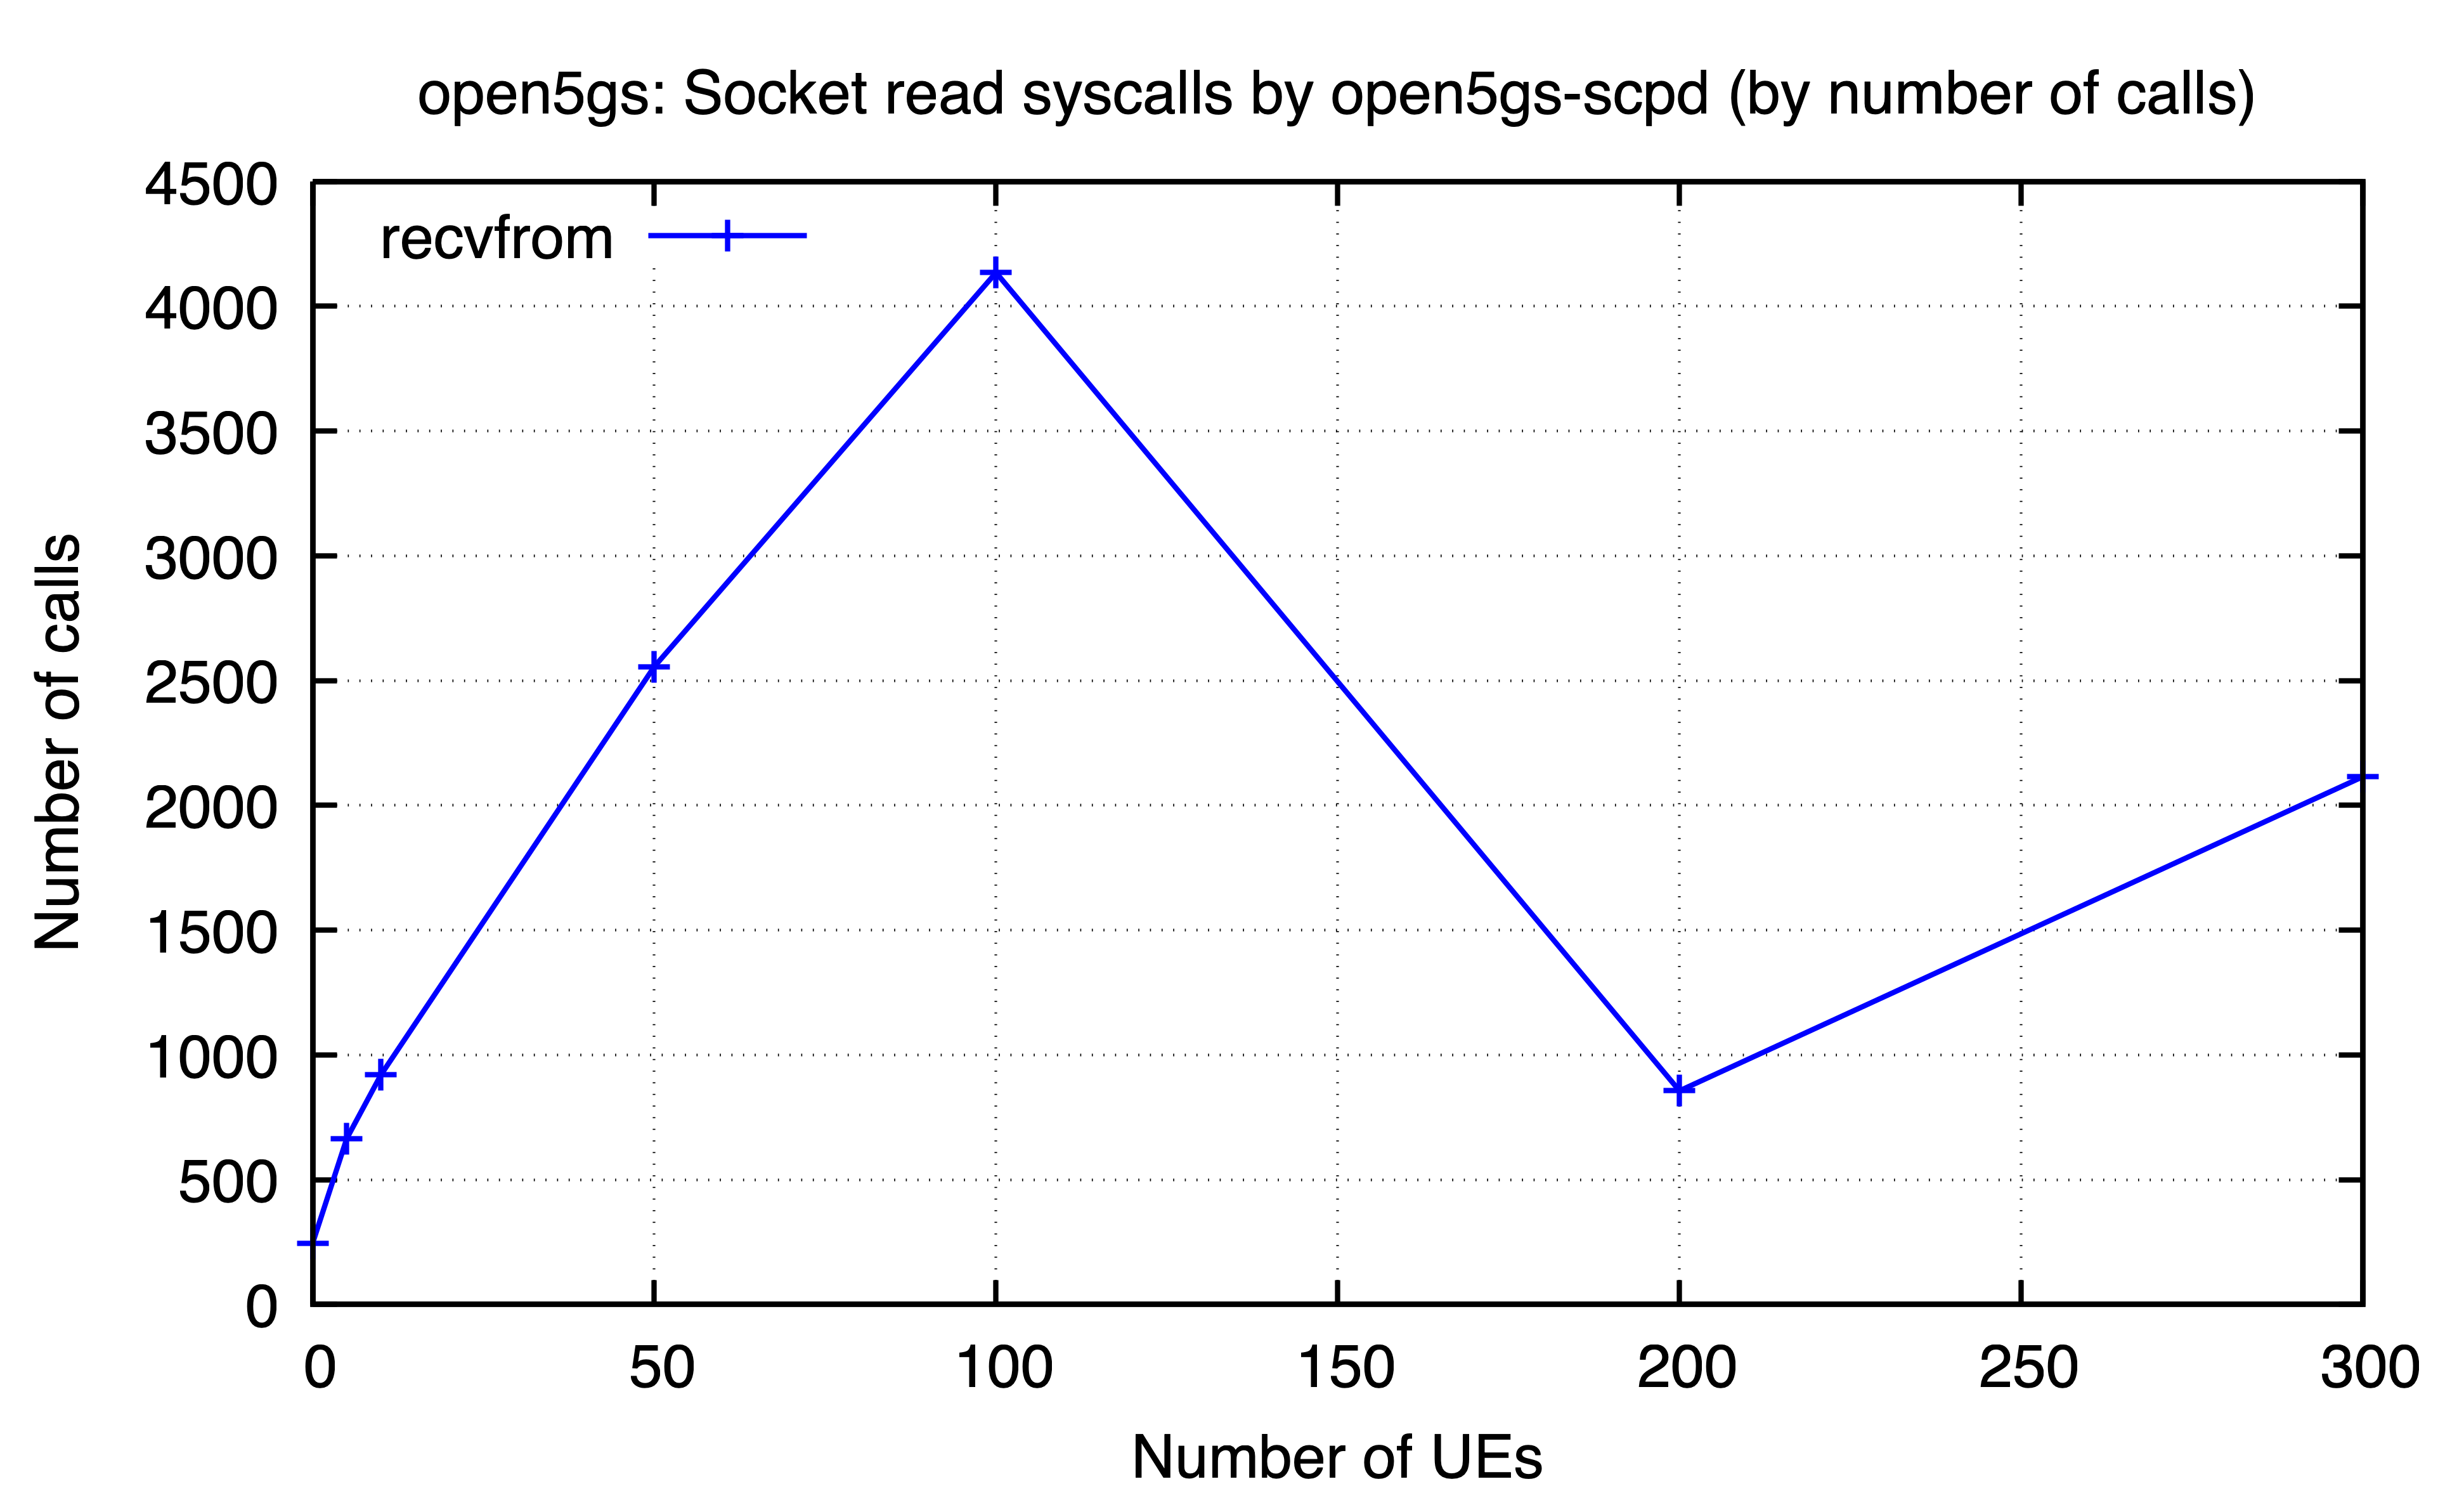

The data file committed next to this chart (first rows):
ues, recvfrom
0, 245
5, 665
10, 920
50, 2556
100, 4135
200, 856
300, 2115
